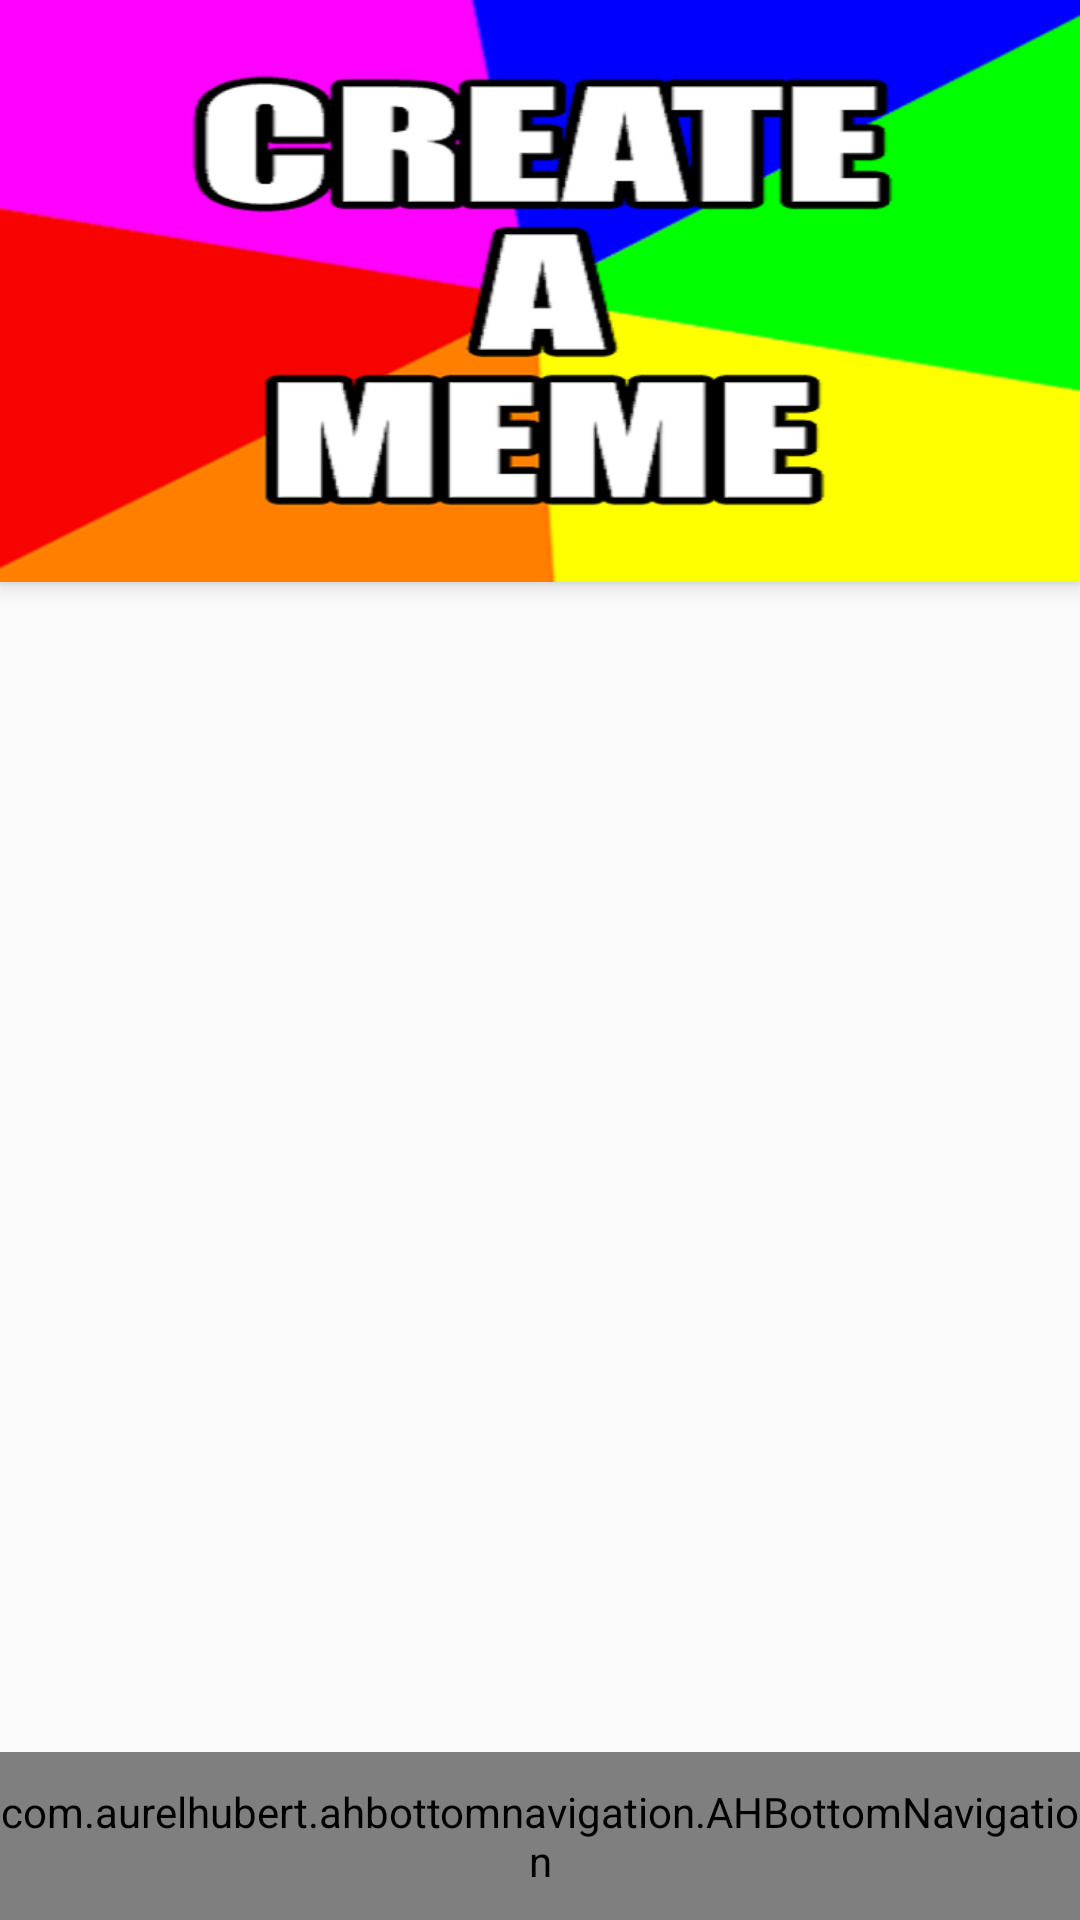

Android layout source for this screen:
<!-- AndroidManifest.xml: activity theme AppTheme.NoActionBar -->
<!-- res/layout/activity_meme_generation.xml -->
<?xml version="1.0" encoding="utf-8"?>
<android.support.design.widget.CoordinatorLayout xmlns:android="http://schemas.android.com/apk/res/android"
    xmlns:app="http://schemas.android.com/apk/res-auto"
    xmlns:tools="http://schemas.android.com/tools"
    android:layout_width="match_parent"
    android:layout_height="match_parent"
    android:id="@+id/main_layout"
    tools:context="awe.example.memenized.view.activity.MemeGenerationActivity">

    

    <android.support.design.widget.AppBarLayout
        android:id="@+id/appbar"
        android:layout_width="match_parent"
        android:layout_height="@dimen/height_toolbar"
        android:fitsSystemWindows="true"
        android:theme="@style/ThemeOverlay.AppCompat.Dark.ActionBar">

        <android.support.design.widget.CollapsingToolbarLayout
            android:id="@+id/collapsing_bar"
            android:layout_width="match_parent"
            android:layout_height="match_parent"
            android:fitsSystemWindows="true"
            app:contentScrim="?attr/colorPrimary"
            app:expandedTitleMarginEnd="64dp"
            app:expandedTitleMarginStart="48dp">

            <ImageView
                android:contentDescription="@string/content_desc_create_meme"
                android:src="@drawable/creatememe"
                android:id="@+id/meme_display_image_view"
                android:layout_width="match_parent"
                android:layout_height="match_parent"
                android:fitsSystemWindows="true"
                android:scaleType="centerCrop"
                app:layout_collapseMode="parallax" />

            <android.support.v7.widget.Toolbar
                android:id="@+id/toolbar"
                android:layout_width="match_parent"
                android:layout_height="?attr/actionBarSize"
                app:layout_collapseMode="pin"
                app:popupTheme="@style/ThemeOverlay.AppCompat.Light" />

        </android.support.design.widget.CollapsingToolbarLayout>

    </android.support.design.widget.AppBarLayout>

    <FrameLayout
        android:id="@+id/frame_layout"
        android:layout_width="match_parent"
        android:layout_height="wrap_content"
        android:paddingBottom="@dimen/bottombarheight"
        app:layout_behavior="@string/appbar_scrolling_view_behavior"/>

    <com.aurelhubert.ahbottomnavigation.AHBottomNavigation
        android:id="@+id/bottom_bar"
        android:layout_width="match_parent"
        android:layout_height="@dimen/bottombarheight"
        android:layout_gravity="bottom" />

</android.support.design.widget.CoordinatorLayout>
<!-- resources referenced by this layout -->
<resources>
  <dimen name="bottombarheight">56dp</dimen>
  <dimen name="height_toolbar">194dp</dimen>
  <!-- drawable creatememe: png bitmap (drawable, 53186 bytes) -->
  <string name="content_desc_create_meme">Display Picture that tells the user to start creating the Meme</string>
  <style name="AppTheme.NoActionBar">
          <item name="windowActionBar">false</item>
          <item name="windowNoTitle">true</item>
      </style>
</resources>
